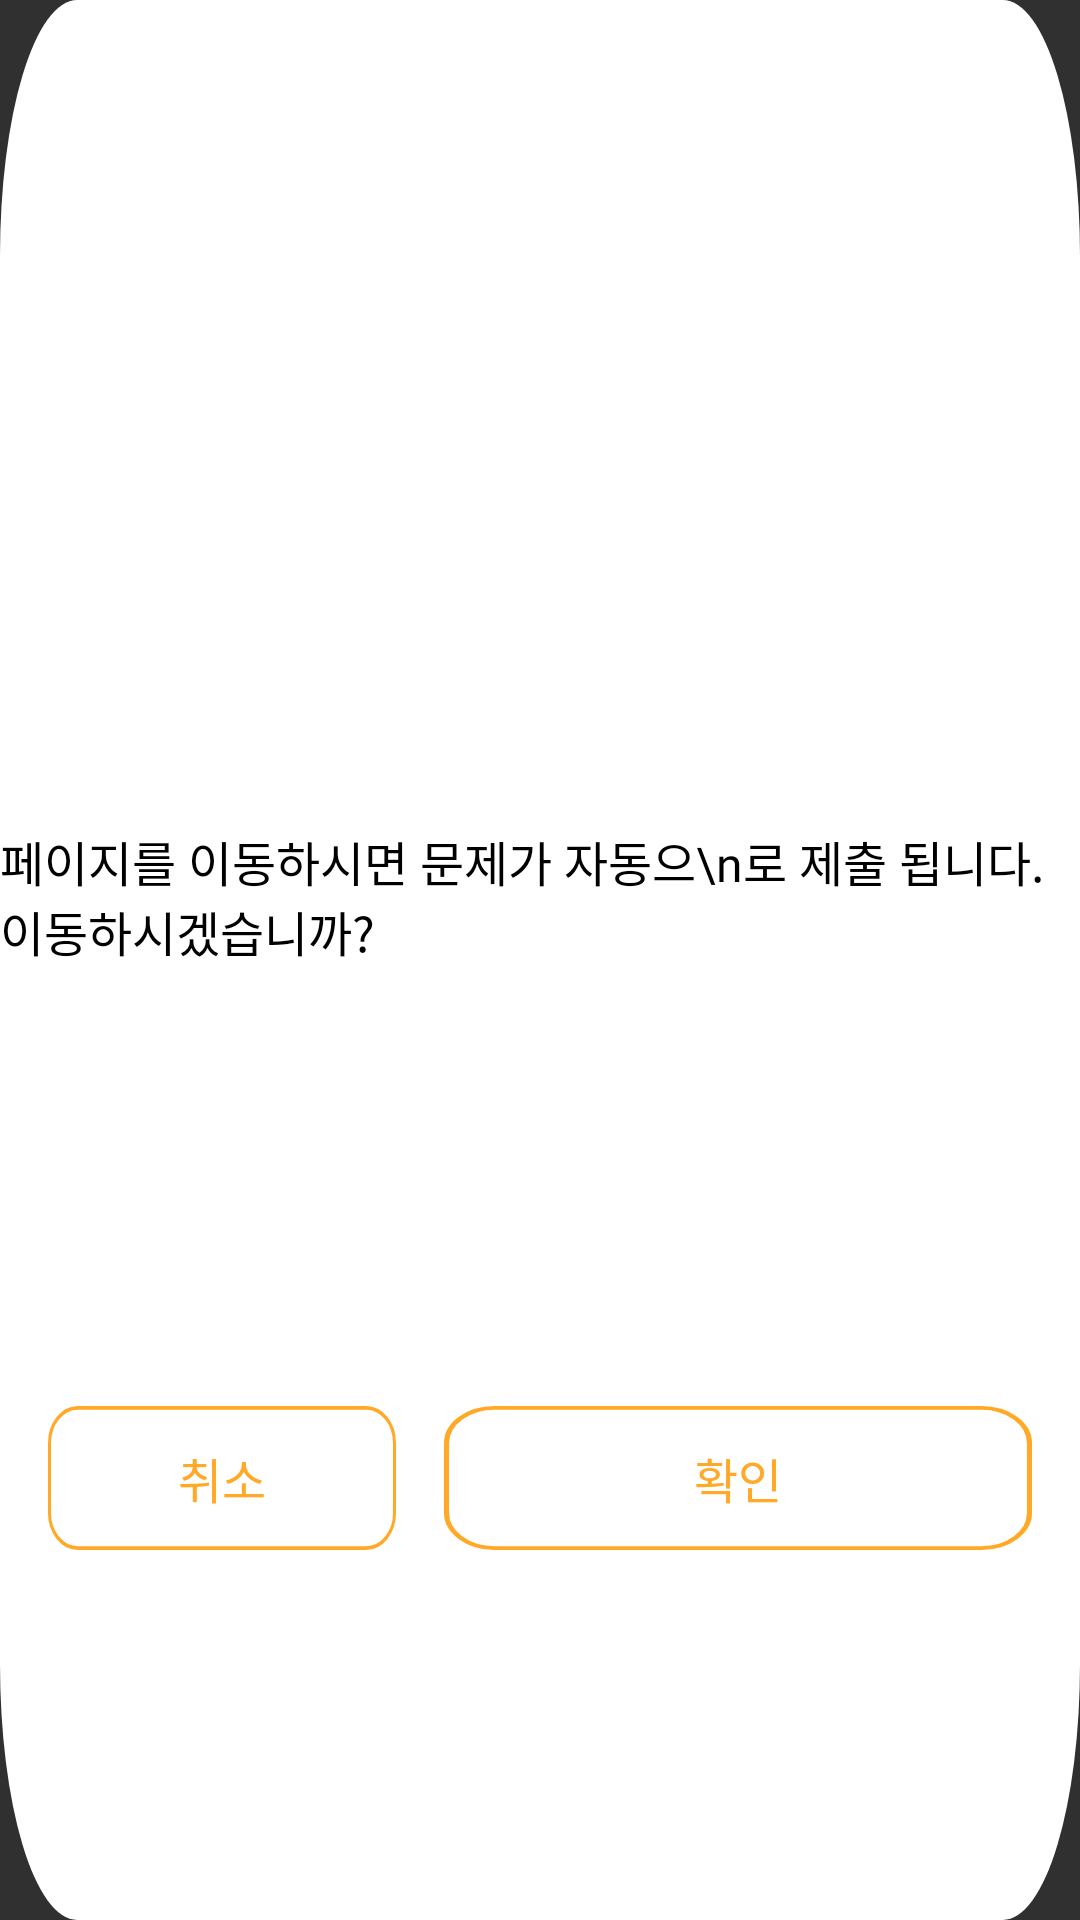

Reconstruct the res/layout file that produces this screen, plus the resources it refers to.
<!-- AndroidManifest.xml: application theme Theme.AppCompat.NoActionBar -->
<!-- res/layout/dialog_move_page_from_mission.xml -->
<?xml version="1.0" encoding="utf-8"?>
<layout xmlns:android="http://schemas.android.com/apk/res/android"
    xmlns:app="http://schemas.android.com/apk/res-auto">

    <data>

    </data>

    <androidx.constraintlayout.widget.ConstraintLayout
        android:layout_width="wrap_content"
        android:layout_height="wrap_content"
        android:layout_gravity="center"
        android:background="@drawable/bg_modal">

        <TextView
            android:id="@+id/tv_check_move"
            android:layout_width="wrap_content"
            android:layout_height="wrap_content"
            android:layout_marginHorizontal="42dp"
            android:layout_marginTop="44dp"
            android:layout_marginBottom="87dp"
            android:fontFamily="@font/pretendard_medium"
            android:text="페이지를 이동하시면 문제가 자동으\n로 제출 됩니다. 이동하시겠습니까?"
            android:textColor="@color/black"
            android:textSize="16sp"
            app:layout_constraintBottom_toBottomOf="parent"
            app:layout_constraintEnd_toEndOf="parent"
            app:layout_constraintStart_toStartOf="parent"
            app:layout_constraintTop_toTopOf="parent" />

        <Button
            android:id="@+id/btn_cancel"
            android:layout_width="0dp"
            android:layout_height="wrap_content"
            android:layout_marginStart="16dp"
            android:layout_marginTop="35dp"
            android:layout_marginBottom="12dp"
            android:background="@drawable/bg_modal_check"
            android:fontFamily="@font/pretendard_medium"
            android:text="취소"
            android:textColor="@color/main"
            android:textSize="16sp"
            app:layout_constraintBottom_toBottomOf="parent"
            app:layout_constraintStart_toStartOf="parent"
            app:layout_constraintTop_toBottomOf="@id/tv_check_move" />

        <Button
            android:id="@+id/btn_check"
            android:layout_width="0dp"
            android:layout_height="wrap_content"
            android:layout_marginStart="16dp"
            android:layout_marginTop="35dp"
            android:layout_marginEnd="16dp"
            android:layout_marginBottom="12dp"
            android:background="@drawable/bg_modal_check"
            android:fontFamily="@font/pretendard_medium"
            android:text="확인"
            android:textColor="@color/main"
            android:textSize="16sp"
            app:layout_constraintBottom_toBottomOf="parent"
            app:layout_constraintEnd_toEndOf="parent"
            app:layout_constraintStart_toEndOf="@id/btn_cancel"
            app:layout_constraintTop_toBottomOf="@id/tv_check_move" />

    </androidx.constraintlayout.widget.ConstraintLayout>
</layout>
<!-- resources referenced by this layout -->
<resources>
  <color name="black">#FF000000</color>
  <color name="main">#FFA927</color>
  <!-- drawable bg_modal (drawable) -->
  <vector xmlns:android="http://schemas.android.com/apk/res/android"
      android:width="280dp"
      android:height="150dp"
      android:viewportWidth="280"
      android:viewportHeight="150">
    <path
        android:pathData="M20,0L260,0A20,20 0,0 1,280 20L280,130A20,20 0,0 1,260 150L20,150A20,20 0,0 1,0 130L0,20A20,20 0,0 1,20 0z"
        android:fillColor="#ffffff"/>
  </vector>
  <!-- drawable bg_modal_check (drawable) -->
  <vector xmlns:android="http://schemas.android.com/apk/res/android"
      android:width="116dp"
      android:height="39dp"
      android:viewportWidth="116"
      android:viewportHeight="39">
    <path
        android:strokeWidth="1"
        android:pathData="M10,0.5L106,0.5A9.5,9.5 0,0 1,115.5 10L115.5,29A9.5,9.5 0,0 1,106 38.5L10,38.5A9.5,9.5 0,0 1,0.5 29L0.5,10A9.5,9.5 0,0 1,10 0.5z"
        android:fillColor="#00000000"
        android:strokeColor="#FFA927"/>
  </vector>
</resources>
